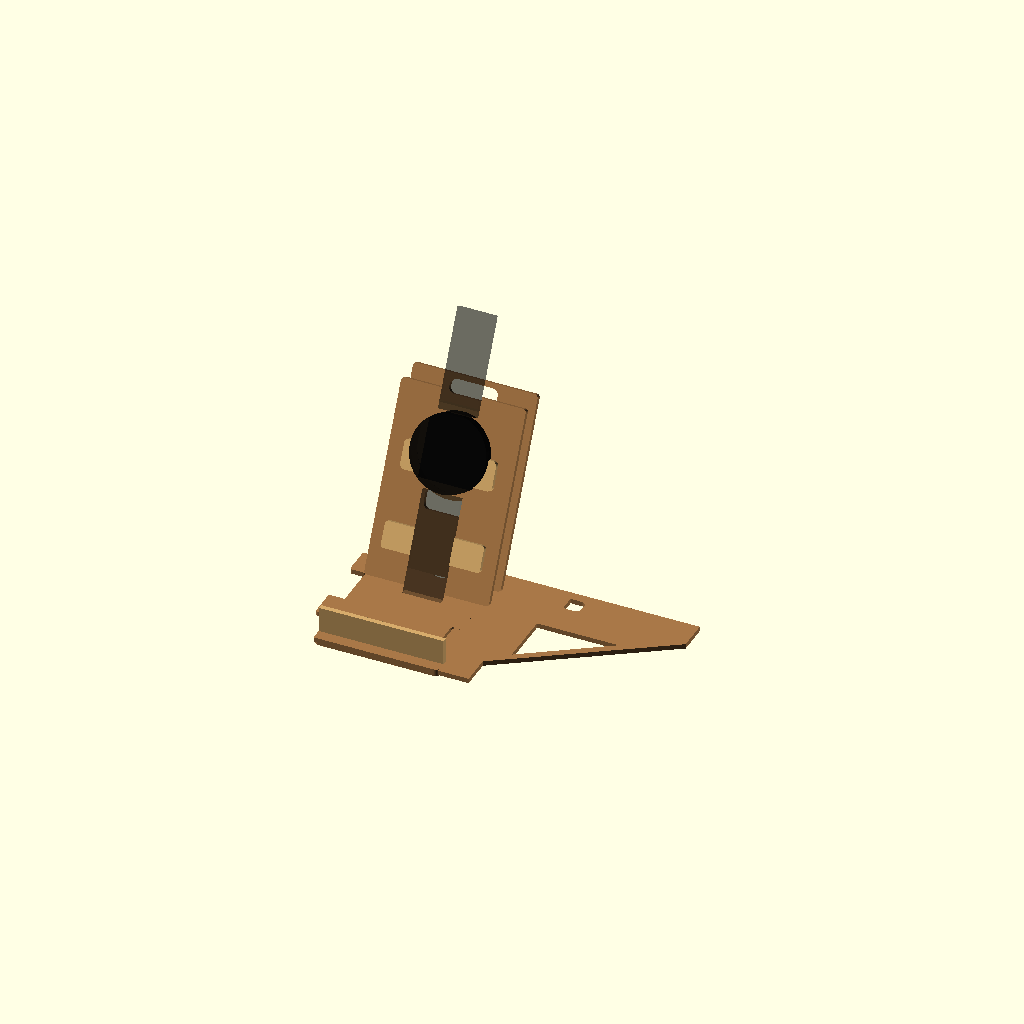
Cell 1 — every parameter at its default value.
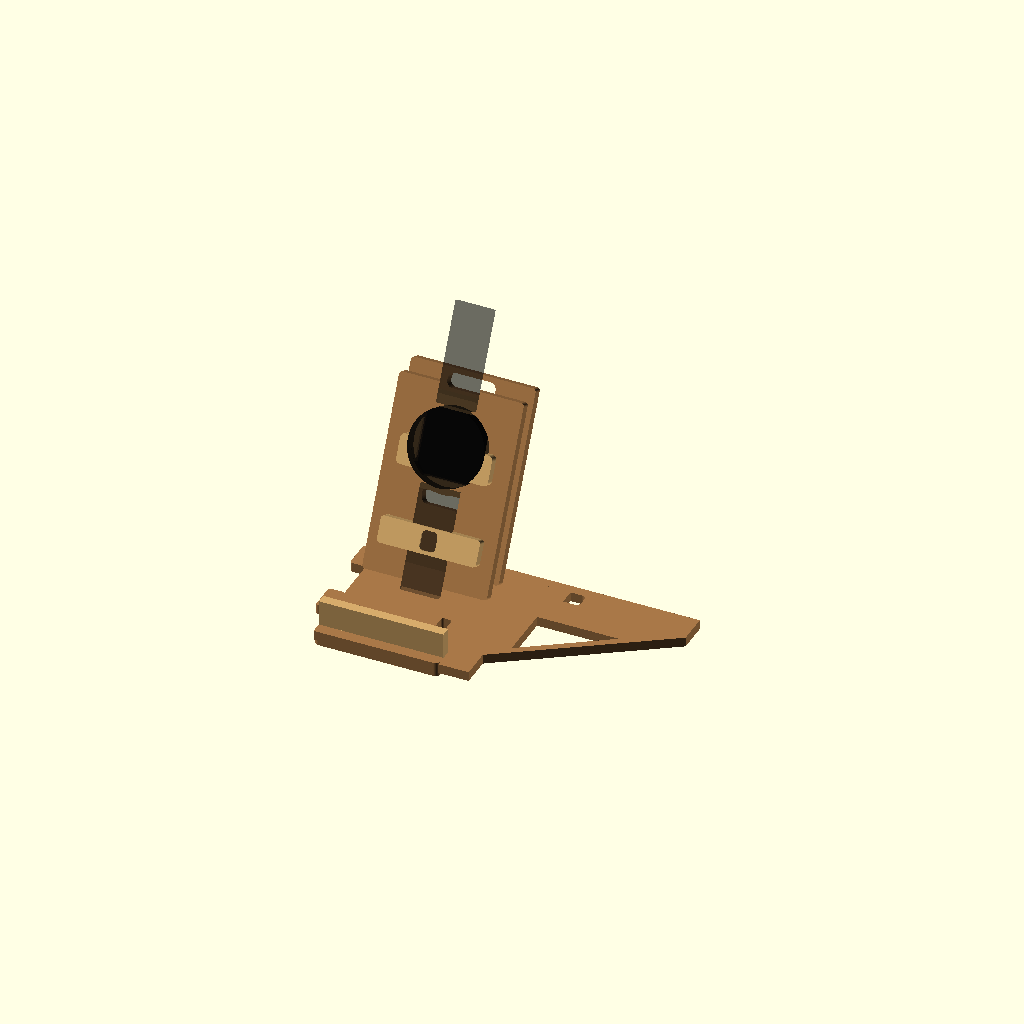
Cell 2 — sheet_t set to 3, the other parameters unchanged.
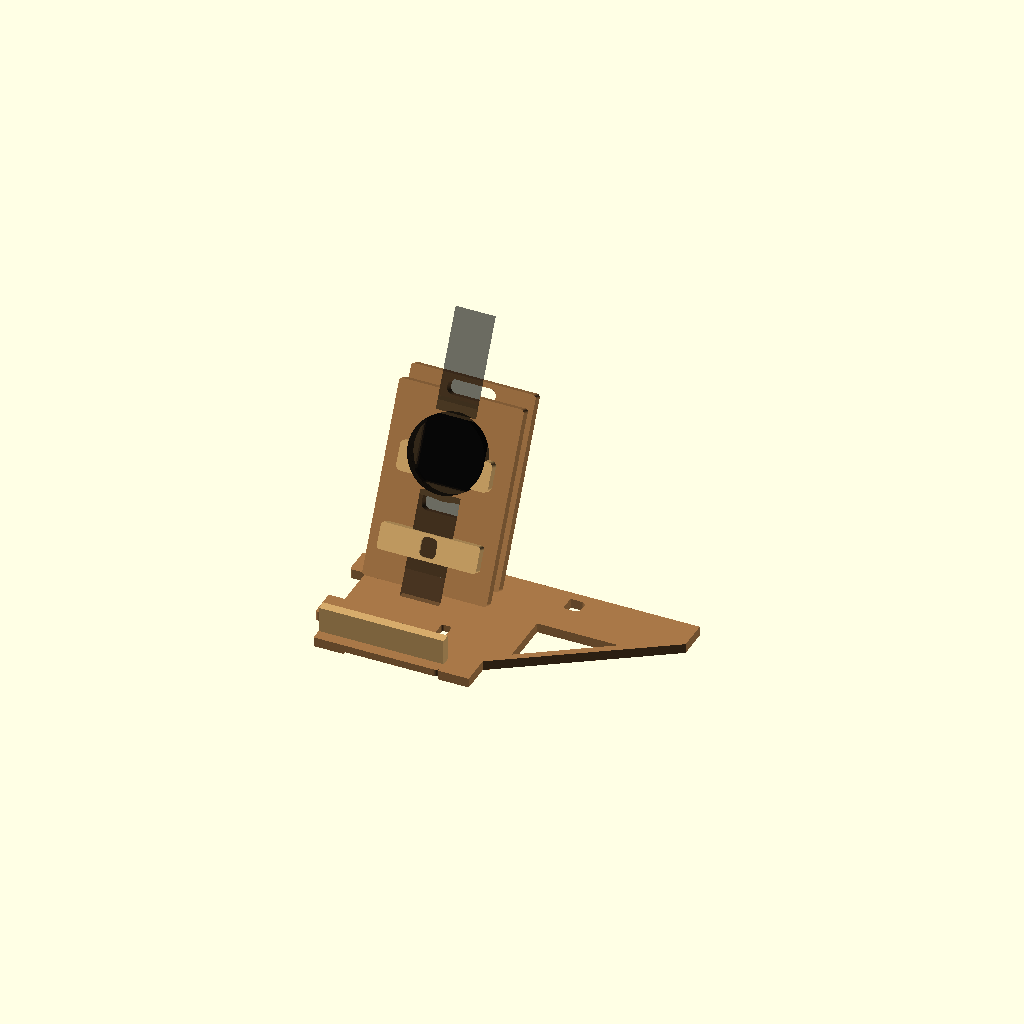
Cell 3 — wall_layers set to 4, the other parameters unchanged.
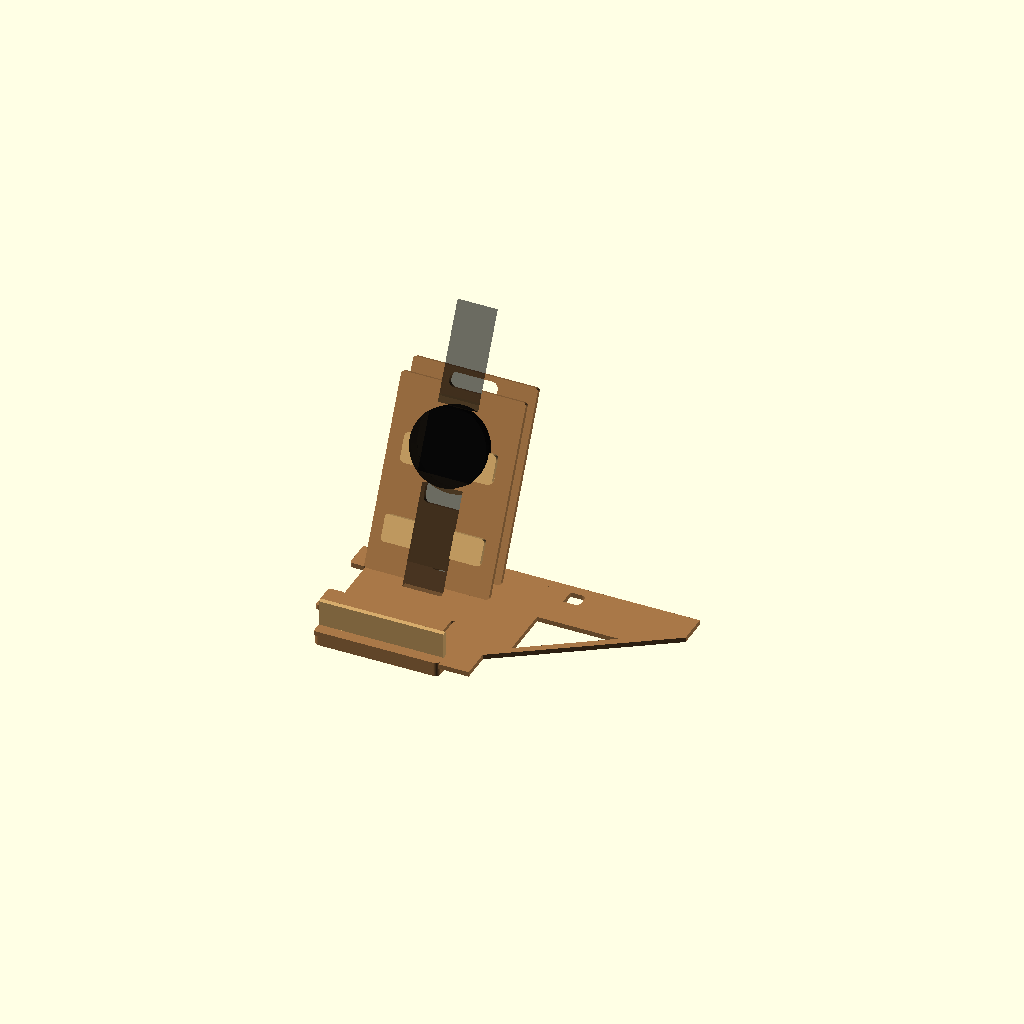
Cell 4 — base_layers set to 6, the other parameters unchanged.
One fixed orthographic camera (rotation 55°, 0°, 25°; colour scheme Cornfield) for every cell.
OpenSCAD source file samples/xiaomi-watch-s4-hardboard-charging-dock/xiaomi_watch_s4_cardboard_dock_hardboard_v2.scad:
/*
Xiaomi Watch S4 hardboard/cardboard charging dock V2.

This file is a new fabrication-oriented variant inspired by
xiaomi_watch_s4_cardboard_dock_hardboard.scad. The original files are
preserved.

Units: mm

View modes:
  0 assembly
  1 cut_layout_2d
  2 cut_layout_preview
  3 front_panel
  4 rear_panel
  5 side_panel
  6 base_panel
  7 fit_check
  8 test_coupon_2d
  9 beginner_cut_layout_2d
 10 exploded_preview
*/

$fn = 64;

view_mode = 0;

// ----- Material and fabrication parameters -----

sheet_t = 1.5;
wall_layers = 2;
base_layers = 3;
face_t = sheet_t * wall_layers;
base_t = sheet_t * base_layers;

// Tune these after cutting the test coupon.
kerf = 0.20;
slot_fit = 0.45;
charger_fit = 0.70;
glue_gap = 0.25;

// ----- Device assumptions, not measured in this session -----

watch_d = 47.3;
watch_body_t = 12.0;

charger_w = 39.5;
charger_h = 39.5;
charger_t = 9.8;
charger_corner_r = 4.0;

cable_d = 4.0;

// ----- Dock envelope -----

dock_w = 78;
dock_depth = 102;
dock_h = 116;

panel_angle = 64;
panel_tilt = panel_angle - 90;

front_plane_y = dock_depth - 16;
rear_plane_y = dock_depth - 32;

charger_center_z = 74;
strap_slot_w = 34;
strap_slot_h = 13;
strap_slot_center_z = 42;

front_lip_h = 16;
front_lip_y = 7;

cable_hole_d = max(14, cable_d + 9);
cable_channel_w = max(10, cable_d + 5);
cable_bend_w = 26;
cable_bend_h = 16;

tab_w = 18;
tab_h = 10;
tab_slot_w = tab_w + slot_fit;
tab_slot_h = face_t + slot_fit;

brace_w = dock_w - 16;
brace_h = 16;

layout_gap = 16;

// ----- Utility -----

module rounded_rect_2d(w, h, r = 2) {
    rr = min(r, min(w, h) / 2);
    hull() {
        translate([rr, rr]) circle(r = rr);
        translate([w - rr, rr]) circle(r = rr);
        translate([w - rr, h - rr]) circle(r = rr);
        translate([rr, h - rr]) circle(r = rr);
    }
}

module centered_rounded_rect_2d(w, h, r = 2) {
    translate([-w / 2, -h / 2])
        rounded_rect_2d(w, h, r);
}

module sheet_color() {
    color([0.66, 0.47, 0.28, 1.0]) children();
}

module glue_color() {
    color([0.84, 0.67, 0.42, 1.0]) children();
}

module guide_color() {
    color([0.74, 0.56, 0.33, 1.0]) children();
}

module part_color(i = 0) {
    colors = [
        [0.66, 0.47, 0.28, 1.0],
        [0.78, 0.58, 0.34, 1.0],
        [0.58, 0.41, 0.25, 1.0],
        [0.88, 0.70, 0.44, 1.0]
    ];
    color(colors[i % len(colors)]) children();
}

module local_plate(t = face_t) {
    rotate([90, 0, 0])
        linear_extrude(height = t)
            children();
}

module preview_plate(t = sheet_t) {
    linear_extrude(height = t)
        children();
}

// ----- 2D part profiles -----

module charger_opening_2d(extra = 0) {
    centered_rounded_rect_2d(
        charger_w + charger_fit * 2 + extra,
        charger_h + charger_fit * 2 + extra,
        charger_corner_r + extra / 2
    );
}

module front_panel_2d() {
    difference() {
        rounded_rect_2d(dock_w, dock_h, 2);

        translate([dock_w / 2, charger_center_z])
            charger_opening_2d();

        translate([
            dock_w / 2 - strap_slot_w / 2,
            strap_slot_center_z - strap_slot_h / 2
        ])
            rounded_rect_2d(strap_slot_w, strap_slot_h, 4);

        // Thumb relief for removing the charger during tuning.
        translate([dock_w / 2 - 13, charger_center_z - 35])
            rounded_rect_2d(26, 11, 4);

        // Tiny top relief keeps the watch strap from rubbing a sharp corner.
        translate([dock_w / 2 - 15, charger_center_z + 30])
            rounded_rect_2d(30, 9, 4);
    }
}

module rear_panel_2d() {
    difference() {
        rounded_rect_2d(dock_w, dock_h, 2);

        translate([dock_w / 2, charger_center_z])
            circle(d = cable_hole_d);

        translate([dock_w / 2 - cable_channel_w / 2, 7])
            rounded_rect_2d(
                cable_channel_w,
                charger_center_z - cable_hole_d / 2 - 7,
                3
            );

        translate([
            dock_w / 2 - cable_bend_w / 2,
            charger_center_z - cable_bend_h / 2
        ])
            rounded_rect_2d(cable_bend_w, cable_bend_h, 5);
    }
}

module base_panel_2d() {
    difference() {
        rounded_rect_2d(dock_w, dock_depth, 3);

        for (x = [face_t + 5, dock_w - face_t - 5 - tab_slot_h]) {
            for (y = [24, 70]) {
                translate([x, y])
                    rounded_rect_2d(tab_slot_h, tab_slot_w, 1.5);
            }
        }

        // Shallow rear cable exit reference. Enlarge by hand only after fit test.
        translate([dock_w / 2 - cable_channel_w / 2, dock_depth - 18])
            rounded_rect_2d(cable_channel_w, 16, 3);
    }
}

module side_panel_outline_2d() {
    polygon(points = [
        [0, 0],
        [dock_depth, 0],
        [dock_depth, dock_h],
        [dock_depth - 19, dock_h],
        [19, front_lip_h + 3],
        [0, front_lip_h + 3]
    ]);
}

module side_panel_tabs_2d() {
    translate([24, -tab_h])
        rounded_rect_2d(tab_w, tab_h + 0.1, 1.5);
    translate([70, -tab_h])
        rounded_rect_2d(tab_w, tab_h + 0.1, 1.5);
}

module side_panel_2d(lightened = true) {
    difference() {
        union() {
            side_panel_outline_2d();
            side_panel_tabs_2d();
        }

        if (lightened) {
            polygon(points = [
                [32, 31],
                [66, 31],
                [66, 82]
            ]);
        }

        // Rear cable viewing notch, not a load-bearing interface.
        translate([dock_depth - 16, 18])
            rounded_rect_2d(10, 30, 3);
    }
}

module front_lip_2d() {
    rounded_rect_2d(dock_w, front_lip_h, 2);
}

module lower_brace_2d() {
    difference() {
        rounded_rect_2d(brace_w, brace_h, 2);
        translate([brace_w / 2 - cable_channel_w / 2, 2])
            rounded_rect_2d(cable_channel_w, brace_h - 4, 3);
    }
}

module charger_spacer_ring_2d() {
    difference() {
        translate([dock_w / 2, charger_center_z])
            charger_opening_2d(extra = face_t * 2 + 3);
        translate([dock_w / 2, charger_center_z])
            charger_opening_2d();
    }
}

module watch_saddle_2d() {
    intersection() {
        difference() {
            translate([dock_w / 2, charger_center_z])
                circle(d = watch_d + 10);
            translate([dock_w / 2, charger_center_z])
                circle(d = watch_d + 2.5);
        }
        translate([dock_w / 2 - (watch_d + 16) / 2, charger_center_z - 36])
            square([watch_d + 16, 30], center = false);
    }
}

module rear_retainer_2d() {
    difference() {
        rounded_rect_2d(charger_w + 18, 18, 3);
        translate([(charger_w + 18) / 2, 9])
            circle(d = cable_hole_d);
    }
}

module angle_gauge_2d() {
    gauge_w = 62;
    gauge_h = gauge_w * tan(90 - panel_angle);
    difference() {
        polygon(points = [
            [0, 0],
            [gauge_w, 0],
            [gauge_w, gauge_h]
        ]);
        translate([8, 6])
            rounded_rect_2d(20, 8, 2);
    }
}

module glue_spreader_2d() {
    rounded_rect_2d(58, 11, 2);
}

// ----- 3D fabrication parts -----

module front_panel_3d() {
    sheet_color()
        local_plate(face_t)
            front_panel_2d();
}

module rear_panel_3d() {
    sheet_color()
        local_plate(face_t)
            rear_panel_2d();
}

module side_panel_3d(lightened = true) {
    sheet_color()
        local_plate(face_t)
            side_panel_2d(lightened);
}

module base_panel_3d() {
    sheet_color()
        linear_extrude(height = base_t)
            base_panel_2d();
}

module front_lip_3d() {
    glue_color()
        translate([0, front_lip_y, base_t])
            cube([dock_w, face_t, front_lip_h], center = false);
}

module lower_brace_3d() {
    glue_color()
        local_plate(face_t)
            lower_brace_2d();
}

module charger_spacer_ring_3d() {
    guide_color()
        local_plate(face_t * 2)
            charger_spacer_ring_2d();
}

module watch_saddle_3d() {
    guide_color()
        local_plate(face_t)
            watch_saddle_2d();
}

module rear_retainer_3d() {
    glue_color()
        local_plate(face_t)
            rear_retainer_2d();
}

module on_front_plane() {
    translate([0, front_plane_y, base_t])
        rotate([panel_tilt, 0, 0])
            children();
}

module on_rear_plane() {
    translate([0, rear_plane_y, base_t])
        rotate([panel_tilt, 0, 0])
            children();
}

module charger_dummy() {
    color([0.08, 0.08, 0.08, 1.0])
        translate([dock_w / 2, -face_t - charger_t / 2 + 0.5, charger_center_z])
            cube([charger_w, charger_t, charger_h], center = true);
}

module watch_dummy() {
    color([0.02, 0.02, 0.02, 0.72])
        translate([dock_w / 2, -face_t - charger_t - watch_body_t / 2, charger_center_z])
            rotate([90, 0, 0])
                cylinder(d = watch_d, h = watch_body_t, center = true);

    color([0.02, 0.02, 0.02, 0.36]) {
        translate([dock_w / 2, -face_t - charger_t - 8, charger_center_z + watch_d / 2 + 30])
            cube([24, 3, 60], center = true);
        translate([dock_w / 2, -face_t - charger_t - 8, charger_center_z - watch_d / 2 - 36])
            cube([24, 3, 72], center = true);
    }
}

// ----- Assemblies -----

module assembly() {
    base_panel_3d();
    front_lip_3d();

    on_front_plane() {
        front_panel_3d();
        translate([0, -face_t - glue_gap, 0])
            charger_spacer_ring_3d();
        translate([0, -face_t * 2 - glue_gap * 2, 0])
            watch_saddle_3d();
        charger_dummy();
        watch_dummy();
    }

    on_rear_plane() {
        rear_panel_3d();
        translate([dock_w / 2 - (charger_w + 18) / 2, -face_t - glue_gap, charger_center_z - 9])
            rear_retainer_3d();
        translate([(dock_w - brace_w) / 2, -face_t - glue_gap, 18])
            lower_brace_3d();
    }

    translate([0, 0, base_t])
        rotate([90, 0, 90])
            side_panel_3d(true);

    translate([dock_w, 0, base_t])
        rotate([90, 0, 90])
            side_panel_3d(true);
}

module fit_check() {
    on_front_plane() {
        front_panel_3d();
        translate([0, -face_t - glue_gap, 0])
            charger_spacer_ring_3d();
        translate([0, -face_t * 2 - glue_gap * 2, 0])
            watch_saddle_3d();
        charger_dummy();
        watch_dummy();
    }

    on_rear_plane() {
        rear_panel_3d();
        translate([dock_w / 2 - (charger_w + 18) / 2, -face_t - glue_gap, charger_center_z - 9])
            rear_retainer_3d();
    }
}

module exploded_preview() {
    base_panel_3d();

    translate([0, -18, 0])
        front_lip_3d();

    translate([-34, 0, 0])
        rotate([90, 0, 90])
            side_panel_3d(true);

    translate([dock_w + 34, 0, 0])
        rotate([90, 0, 90])
            side_panel_3d(true);

    translate([0, front_plane_y + 18, base_t])
        rotate([panel_tilt, 0, 0])
            front_panel_3d();

    translate([0, rear_plane_y - 18, base_t])
        rotate([panel_tilt, 0, 0])
            rear_panel_3d();
}

// ----- Cut layouts -----

module common_cut_layout_2d(lightened_sides = true, helpers = false) {
    for (i = [0 : wall_layers - 1]) {
        translate([i * (dock_w + layout_gap), 0])
            front_panel_2d();
        translate([i * (dock_w + layout_gap), dock_h + layout_gap])
            rear_panel_2d();
    }

    for (i = [0 : wall_layers - 1]) {
        translate([wall_layers * (dock_w + layout_gap) + i * (dock_depth + layout_gap), 0])
            side_panel_2d(lightened_sides);
        translate([wall_layers * (dock_w + layout_gap) + i * (dock_depth + layout_gap), dock_h + layout_gap])
            mirror([1, 0])
                side_panel_2d(lightened_sides);
    }

    for (i = [0 : base_layers - 1]) {
        translate([0, (dock_h + layout_gap) * 2 + i * (dock_depth + layout_gap)])
            base_panel_2d();
    }

    x_aux = dock_w + layout_gap;
    y_aux = (dock_h + layout_gap) * 2;

    translate([x_aux, y_aux])
        front_lip_2d();
    translate([x_aux, y_aux + front_lip_h + layout_gap])
        charger_spacer_ring_2d();
    translate([x_aux, y_aux + front_lip_h + layout_gap + 60])
        watch_saddle_2d();
    translate([x_aux, y_aux + front_lip_h + layout_gap + 112])
        rear_retainer_2d();
    translate([x_aux, y_aux + front_lip_h + layout_gap + 148])
        lower_brace_2d();

    if (helpers) {
        translate([dock_w * 2 + layout_gap * 2, y_aux])
            angle_gauge_2d();
        translate([dock_w * 2 + layout_gap * 2, y_aux + 52])
            glue_spreader_2d();
    }
}

module cut_layout_2d() {
    common_cut_layout_2d(true, false);
}

module beginner_cut_layout_2d() {
    // Beginner layout keeps side panels solid and includes helper pieces.
    common_cut_layout_2d(false, true);
}

module cut_layout_preview() {
    for (i = [0 : 3]) {
        part_color(i)
            translate([0, 0, i * (sheet_t + 0.25)])
                preview_plate(sheet_t)
                    cut_layout_2d();
    }
}

module test_coupon_2d() {
    // Cut before the full layout. Update sheet_t, slot_fit, charger_fit,
    // cable_channel_w, and kerf from the results.
    translate([0, 0]) {
        difference() {
            rounded_rect_2d(46, 34, 3);
            translate([10, 8])
                rounded_rect_2d(tab_slot_h, tab_slot_w, 1.5);
            translate([27, 8])
                rounded_rect_2d(tab_slot_h + 0.4, tab_slot_w + 0.4, 1.5);
        }
    }

    translate([60, 0])
        rounded_rect_2d(tab_w, tab_h, 2);

    translate([96, 0]) {
        difference() {
            rounded_rect_2d(58, 58, 3);
            translate([29, 29])
                charger_opening_2d();
        }
    }

    translate([0, 50])
        rounded_rect_2d(strap_slot_w, strap_slot_h, 4);

    translate([60, 50])
        rounded_rect_2d(cable_channel_w, 44, 3);

    translate([96, 72])
        angle_gauge_2d();

    translate([0, 78])
        lower_brace_2d();
}

// ----- View selection -----

if (view_mode == 0) {
    assembly();
} else if (view_mode == 1) {
    cut_layout_2d();
} else if (view_mode == 2) {
    cut_layout_preview();
} else if (view_mode == 3) {
    front_panel_3d();
} else if (view_mode == 4) {
    rear_panel_3d();
} else if (view_mode == 5) {
    side_panel_3d(true);
} else if (view_mode == 6) {
    base_panel_3d();
} else if (view_mode == 7) {
    fit_check();
} else if (view_mode == 8) {
    test_coupon_2d();
} else if (view_mode == 9) {
    beginner_cut_layout_2d();
} else if (view_mode == 10) {
    exploded_preview();
}
Customizer parameters (derived from the source; name, type, default, range or options):
view_mode: number, default 0
sheet_t: number, default 1.5
wall_layers: number, default 2
base_layers: number, default 3
kerf: number, default 0.2
slot_fit: number, default 0.45
charger_fit: number, default 0.7
glue_gap: number, default 0.25
watch_d: number, default 47.3
watch_body_t: number, default 12
charger_w: number, default 39.5
charger_h: number, default 39.5
charger_t: number, default 9.8
charger_corner_r: number, default 4
cable_d: number, default 4
dock_w: number, default 78
dock_depth: number, default 102
dock_h: number, default 116
panel_angle: number, default 64
charger_center_z: number, default 74
strap_slot_w: number, default 34
strap_slot_h: number, default 13
strap_slot_center_z: number, default 42
front_lip_h: number, default 16
front_lip_y: number, default 7
cable_bend_w: number, default 26
cable_bend_h: number, default 16
tab_w: number, default 18
tab_h: number, default 10
brace_h: number, default 16
layout_gap: number, default 16
